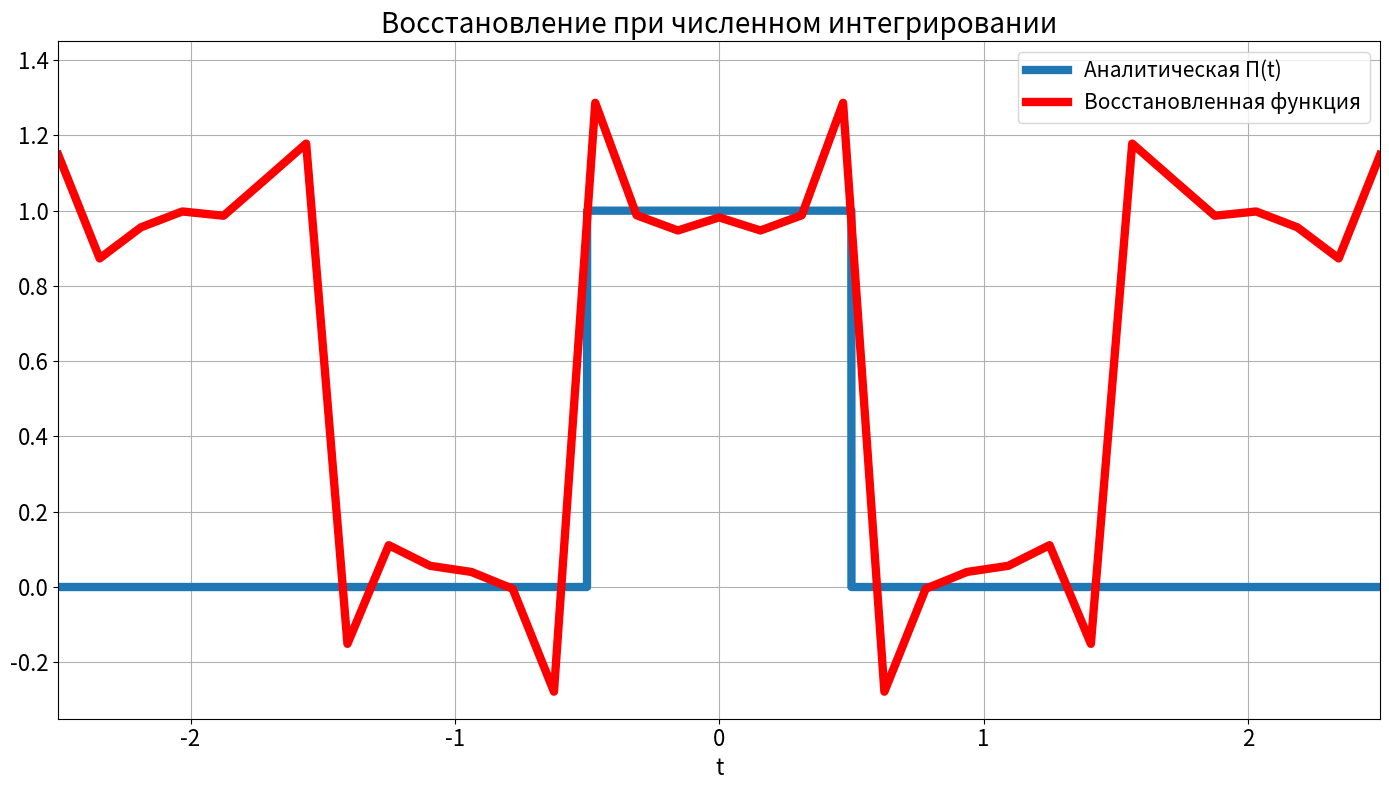

Recreate this plot in Python. (Note: this script raises an exception after producing the figure.)
import numpy as np
import matplotlib.pyplot as plt

# Прямоугольная функция П(t)
def rect(t):
    return np.where(np.abs(t) <= 0.5, 1, 0)

# Фурье-образ (синк-функция)
def fourier_transform(nu):
    return np.sinc(nu)  # np.sinc(x) = sin(pi x)/(pi x)

# Диапазоны значений

T = 5
dt = 0.15
N = int(T/dt)
#t_int = np.arange(-T/2, T/2+dt, dt)
t_int = np.linspace(-T/2, T/2, N)
#t_int = np.linspace(-T/2-dt, T/2+dt, N)

V = 10
dnu = 0.5
nu_int = np.arange(-V/2, V/2+dnu, dnu)

t = np.linspace(-T/2, T/2, 100000)
nu = np.linspace(-V/2, V/2, 100000)


f_numeric = []
for freq in nu_int:
    integrand = rect(t_int) * np.exp(-2j * np.pi * freq * t_int)
    val = np.trapz(integrand, t_int)
    f_numeric.append(val)

rect_numeric = []
for time in t_int:
    integrand = f_numeric * np.exp(2j * np.pi * time * nu_int)
    val = np.trapz(integrand, nu_int)
    rect_numeric.append(val)


# Построение графиков
plt.figure(figsize=(14, 8))
font_size = 16
line_width = 6

p = 1
if p == 1:
    plt.plot(t, rect(t), linewidth=line_width, label="Аналитическая П(t)")
    plt.plot(t_int, rect_numeric, linewidth=line_width, color="r", label="Восстановленная функция")
    plt.title('Восстановление при численном интегрировании', fontsize=font_size + 4)
    plt.xlabel('t', fontsize=font_size)
    plt.grid(True)
    plt.xticks(fontsize=font_size)
    plt.yticks(fontsize=font_size)
    plt.xlim([-T/2, T/2])
    plt.ylim([-0.35, 1.45])
    plt.legend(fontsize=font_size-1)
    plt.tight_layout()
    plt.savefig(f"images/time_{T}_{dt}_{V}_{dnu}.png", dpi=300)
    plt.show()
else:
    plt.plot(nu, fourier_transform(nu), linewidth=line_width, label="Анатилический образ Фурье")
    plt.plot(nu_int, f_numeric, linewidth=line_width, color="r", linestyle=":", label="Образ при численном интегрировании")
    plt.title('Образы Фурье при численном интегрировании', fontsize=font_size + 4)
    plt.xlabel('v', fontsize=font_size)
    plt.grid(True)
    plt.xticks(fontsize=font_size)
    plt.yticks(fontsize=font_size)
    plt.xlim([-V/2, V/2])
#    plt.ylim([-0.35, 1.35])
    plt.legend(fontsize=font_size-1)
    plt.tight_layout()
    plt.savefig(f"images/freq_{T}_{dt}_{V}_{dnu}.png", dpi=300)
    plt.show()


